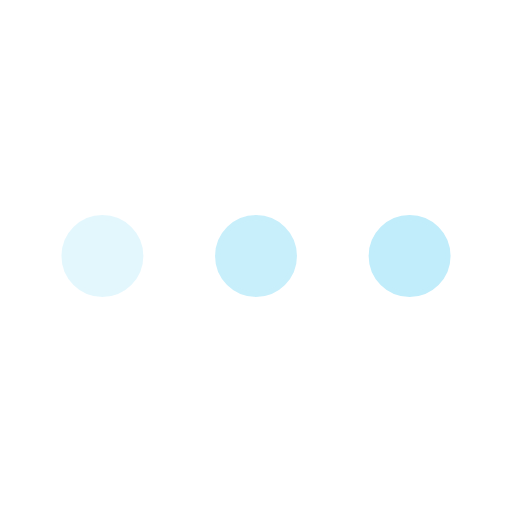
t = 0.00 s
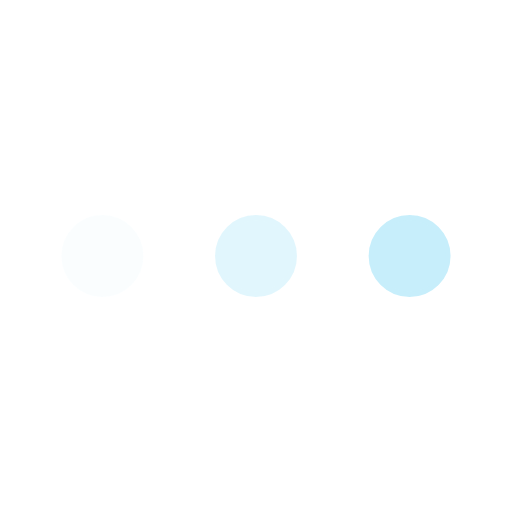
t = 0.19 s
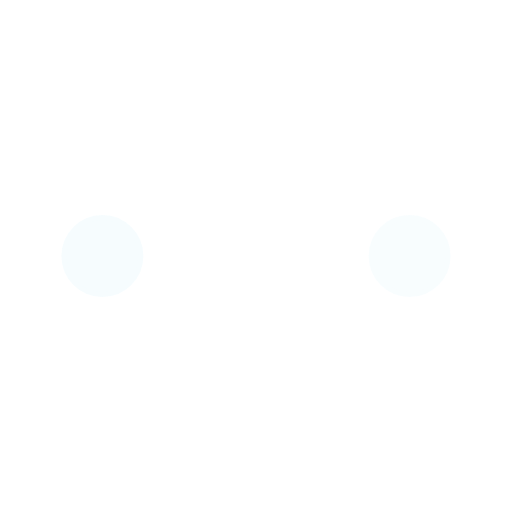
t = 0.56 s
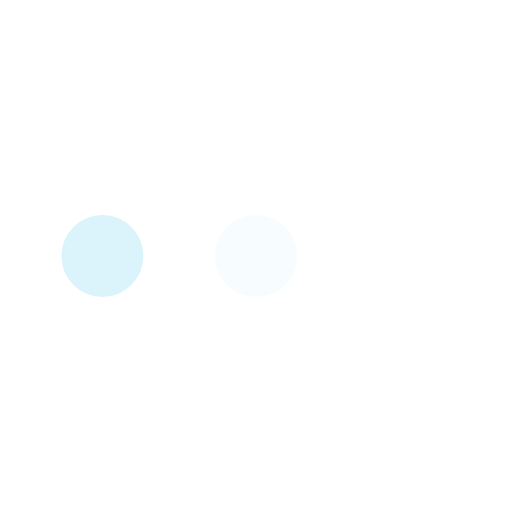
t = 0.75 s
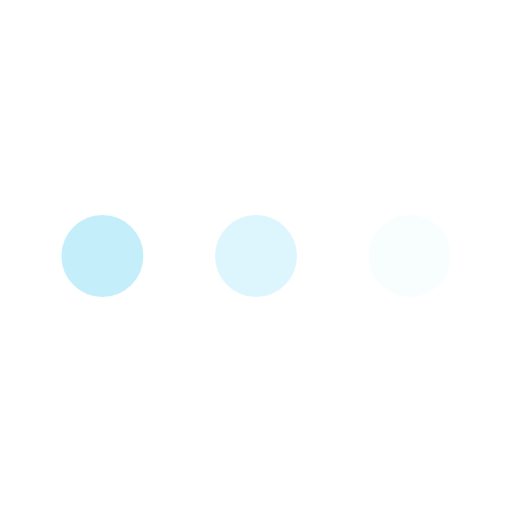
t = 0.94 s
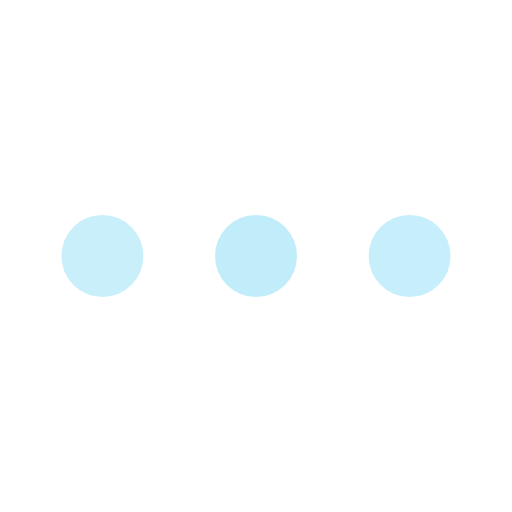
t = 1.31 s

The animated SVG that drew these frames (rendered in a browser with its animation timeline set to each time). Animation: 3 SMIL elements (animate=3); one cycle of 1.50 s, repeats indefinitely.

<svg xmlns="http://www.w3.org/2000/svg" viewBox="0 0 200 200"><circle fill="#c1edfb" stroke="#c1edfb" stroke-width="2" r="15" cx="40" cy="100"><animate attributeName="opacity" calcMode="spline" dur="1.5" values="1;0;1;" keySplines=".5 0 .5 1;.5 0 .5 1" repeatCount="indefinite" begin="-.4"></animate></circle><circle fill="#c1edfb" stroke="#c1edfb" stroke-width="2" r="15" cx="100" cy="100"><animate attributeName="opacity" calcMode="spline" dur="1.5" values="1;0;1;" keySplines=".5 0 .5 1;.5 0 .5 1" repeatCount="indefinite" begin="-.2"></animate></circle><circle fill="#c1edfb" stroke="#c1edfb" stroke-width="2" r="15" cx="160" cy="100"><animate attributeName="opacity" calcMode="spline" dur="1.5" values="1;0;1;" keySplines=".5 0 .5 1;.5 0 .5 1" repeatCount="indefinite" begin="0"></animate></circle></svg>
